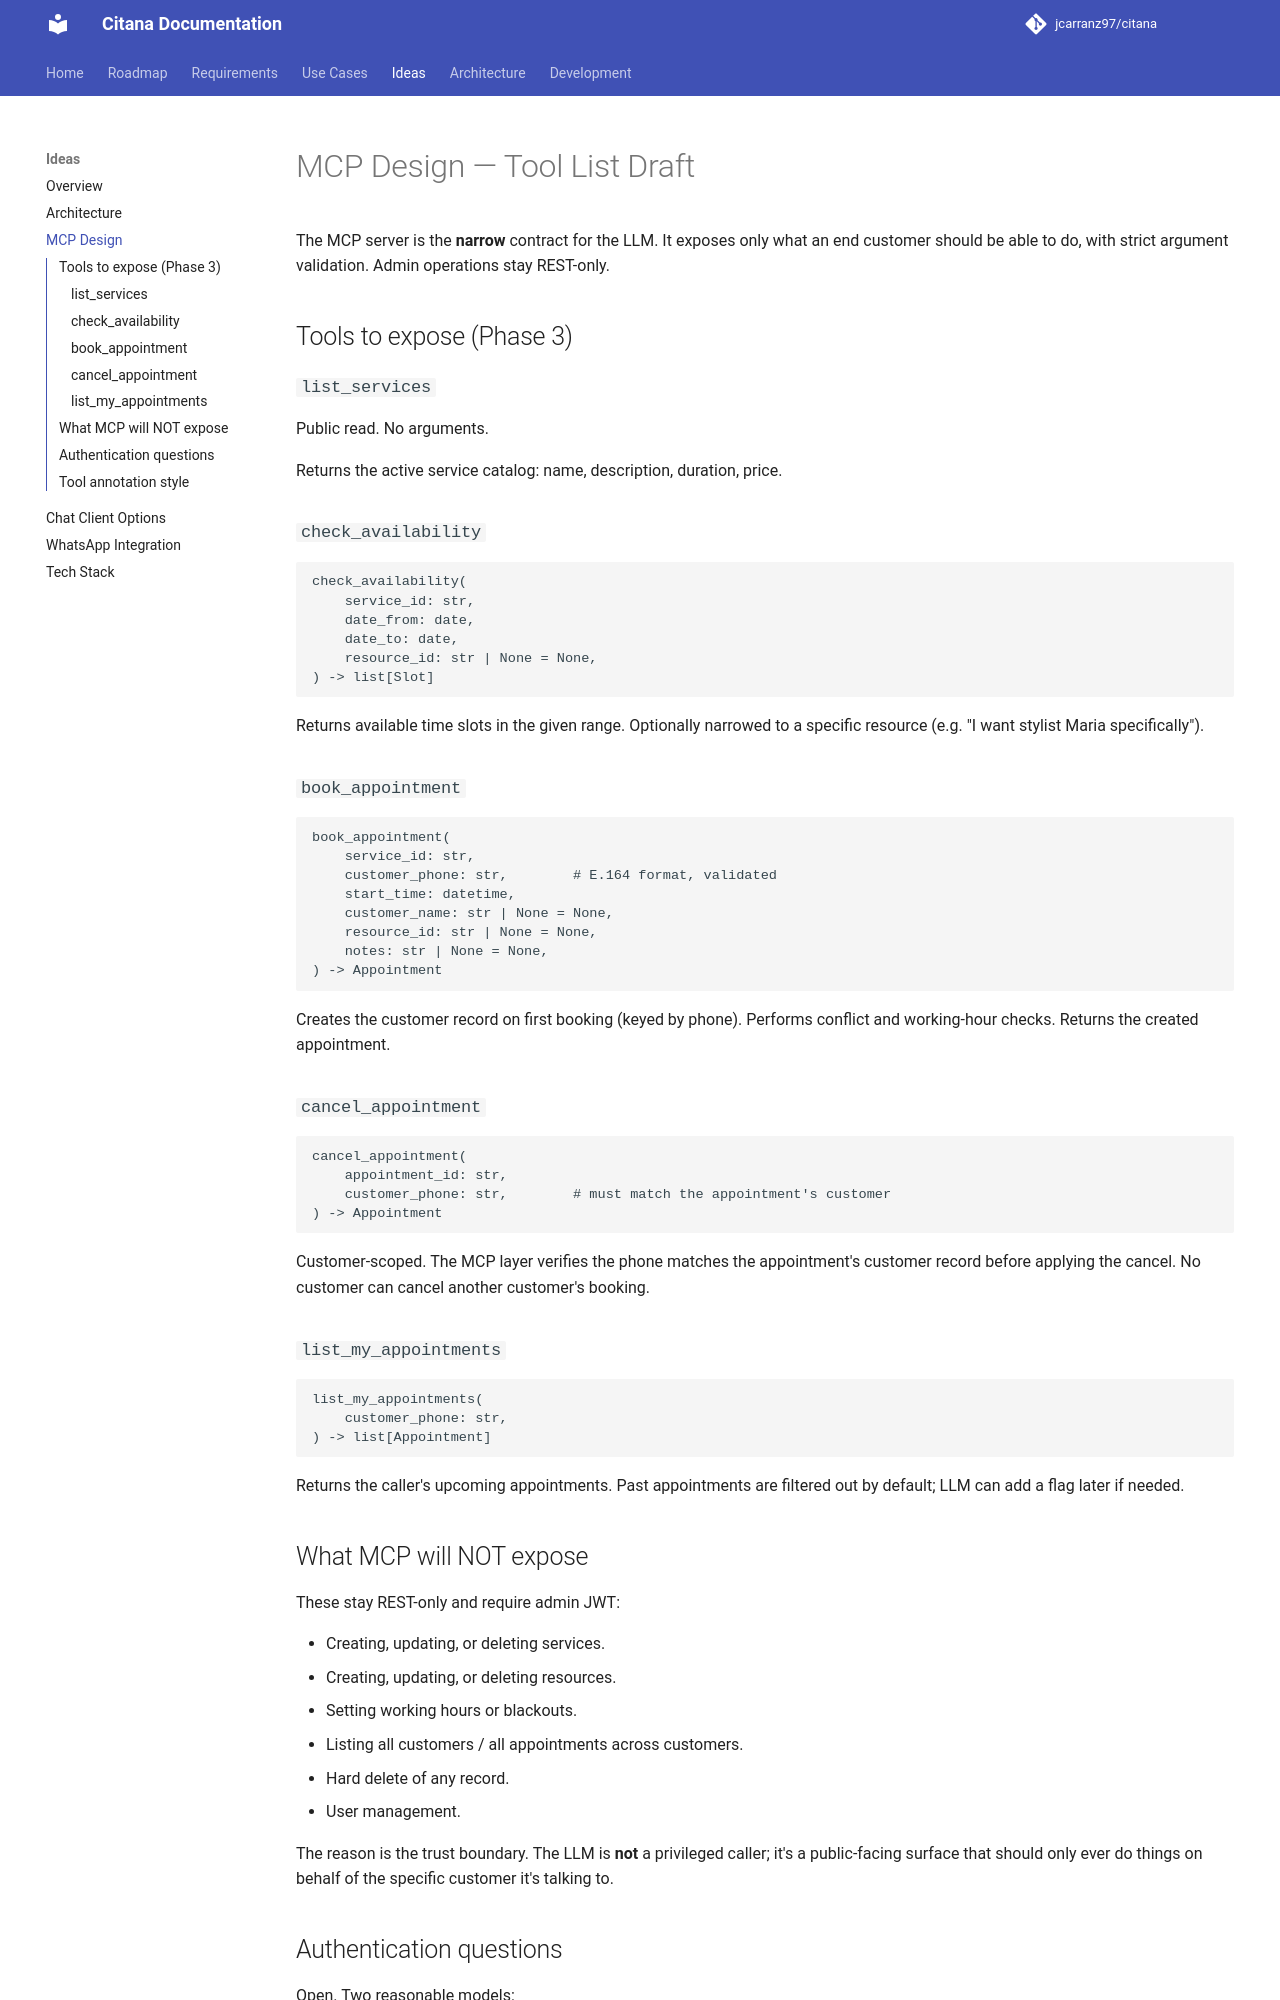

repository: jcarranz97/citana · page: ideas/mcp-design/index.html · generator: mkdocs

# MCP Design — Tool List Draft

The MCP server is the **narrow** contract for the LLM. It exposes only
what an end customer should be able to do, with strict argument
validation. Admin operations stay REST-only.

## Tools to expose (Phase 3)

### `list_services`

Public read. No arguments.

Returns the active service catalog: name, description, duration, price.

### `check_availability`

```text
check_availability(
    service_id: str,
    date_from: date,
    date_to: date,
    resource_id: str | None = None,
) -> list[Slot]
```

Returns available time slots in the given range. Optionally narrowed
to a specific resource (e.g. "I want stylist Maria specifically").

### `book_appointment`

```text
book_appointment(
    service_id: str,
    customer_phone: str,        # E.164 format, validated
    start_time: datetime,
    customer_name: str | None = None,
    resource_id: str | None = None,
    notes: str | None = None,
) -> Appointment
```

Creates the customer record on first booking (keyed by phone). Performs
conflict and working-hour checks. Returns the created appointment.

### `cancel_appointment`

```text
cancel_appointment(
    appointment_id: str,
    customer_phone: str,        # must match the appointment's customer
) -> Appointment
```

Customer-scoped. The MCP layer verifies the phone matches the
appointment's customer record before applying the cancel. No customer
can cancel another customer's booking.

### `list_my_appointments`

```text
list_my_appointments(
    customer_phone: str,
) -> list[Appointment]
```

Returns the caller's upcoming appointments. Past appointments are
filtered out by default; LLM can add a flag later if needed.

## What MCP will NOT expose

These stay REST-only and require admin JWT:

- Creating, updating, or deleting services.
- Creating, updating, or deleting resources.
- Setting working hours or blackouts.
- Listing all customers / all appointments across customers.
- Hard delete of any record.
- User management.

The reason is the trust boundary. The LLM is **not** a privileged
caller; it's a public-facing surface that should only ever do things
on behalf of the specific customer it's talking to.
